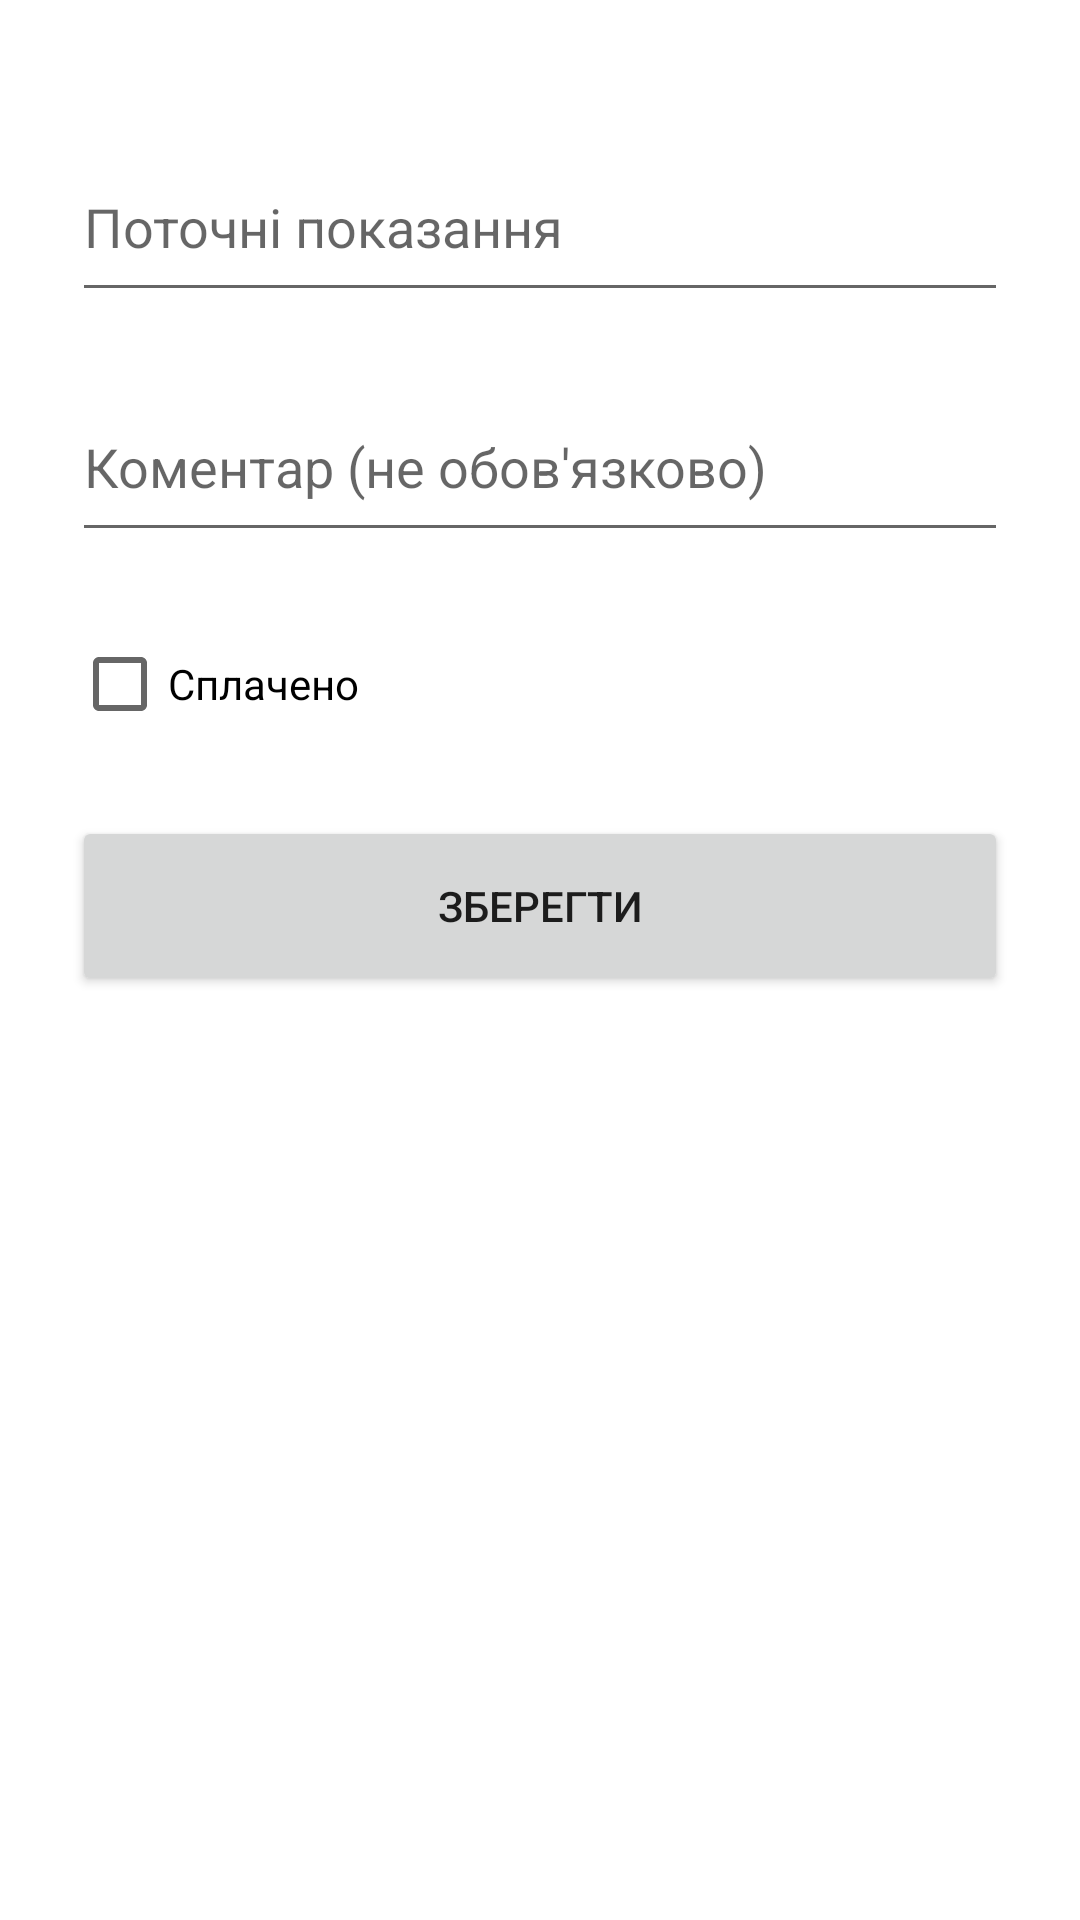

Reconstruct the res/layout file that produces this screen, plus the resources it refers to.
<!-- AndroidManifest.xml: application theme Theme.EKomunalka -->
<!-- res/layout/activity_new_record.xml -->
<?xml version="1.0" encoding="utf-8"?>
<androidx.constraintlayout.widget.ConstraintLayout xmlns:android="http://schemas.android.com/apk/res/android"
    xmlns:app="http://schemas.android.com/apk/res-auto"
    xmlns:tools="http://schemas.android.com/tools"
    android:layout_width="match_parent"
    android:layout_height="match_parent"
    tools:context=".NewRecordActivity">

    <EditText
        android:id="@+id/current"
        android:layout_width="0dp"
        android:layout_height="60dp"
        android:layout_marginStart="24dp"
        android:layout_marginTop="20dp"
        android:layout_marginEnd="24dp"
        android:ems="10"
        android:hint="@string/record_current"
        android:inputType="number"
        android:minHeight="48dp"
        app:layout_constraintEnd_toEndOf="parent"
        app:layout_constraintStart_toStartOf="parent"
        app:layout_constraintTop_toBottomOf="@+id/chooseService" />

    <Button
        android:id="@+id/addData"
        android:layout_width="0dp"
        android:layout_height="60dp"
        android:layout_marginStart="24dp"
        android:layout_marginTop="20dp"
        android:layout_marginEnd="24dp"
        android:text="@string/save"
        app:layout_constraintEnd_toEndOf="parent"
        app:layout_constraintStart_toStartOf="parent"
        app:layout_constraintTop_toBottomOf="@+id/isPaid" />

    <Spinner
        android:id="@+id/chooseService"
        style="@style/spinner_style"
        android:layout_marginStart="24dp"
        android:layout_marginTop="24dp"
        android:layout_marginEnd="24dp"
        app:layout_constraintEnd_toEndOf="parent"
        app:layout_constraintStart_toStartOf="parent"
        app:layout_constraintTop_toTopOf="parent" />

    <EditText
        android:id="@+id/comment"
        android:layout_width="0dp"
        android:layout_height="60dp"
        android:layout_marginStart="24dp"
        android:layout_marginTop="20dp"
        android:layout_marginEnd="24dp"
        android:ems="10"
        android:hint="@string/comment"
        app:layout_constraintEnd_toEndOf="parent"
        app:layout_constraintStart_toStartOf="parent"
        app:layout_constraintTop_toBottomOf="@+id/current" />

    <CheckBox
        android:id="@+id/isPaid"
        android:layout_width="wrap_content"
        android:layout_height="wrap_content"
        android:layout_marginStart="24dp"
        android:layout_marginTop="20dp"
        android:text="@string/paid"
        app:layout_constraintStart_toStartOf="parent"
        app:layout_constraintTop_toBottomOf="@+id/comment" />

</androidx.constraintlayout.widget.ConstraintLayout>
<!-- resources referenced by this layout -->
<resources>
  <string name="comment">Коментар (не обов\'язково)</string>
  <string name="paid">Сплачено</string>
  <string name="record_current">Поточні показання</string>
  <string name="save">Зберегти</string>
  <style name="Theme.EKomunalka" parent="Theme.MaterialComponents.DayNight.DarkActionBar">
          
          <item name="colorPrimary">@color/black</item>
          <item name="colorPrimaryVariant">@color/black</item>
          <item name="colorOnPrimary">@color/white</item>
          
          <item name="colorSecondary">@color/teal_200</item>
          <item name="colorSecondaryVariant">@color/teal_700</item>
          <item name="colorOnSecondary">@color/black</item>
          
          <item name="android:statusBarColor" tools:targetApi="l">?attr/colorPrimaryVariant</item>
          
      </style>
  <color name="black">#FF000000</color>
  <color name="white">#FFFFFFFF</color>
  <!-- not gathered from this repository: default colours our renderer supplied (Android Studio template values) -->
  <color name="teal_200">#FF03DAC5</color>
  <color name="teal_700">#FF018786</color>
</resources>
